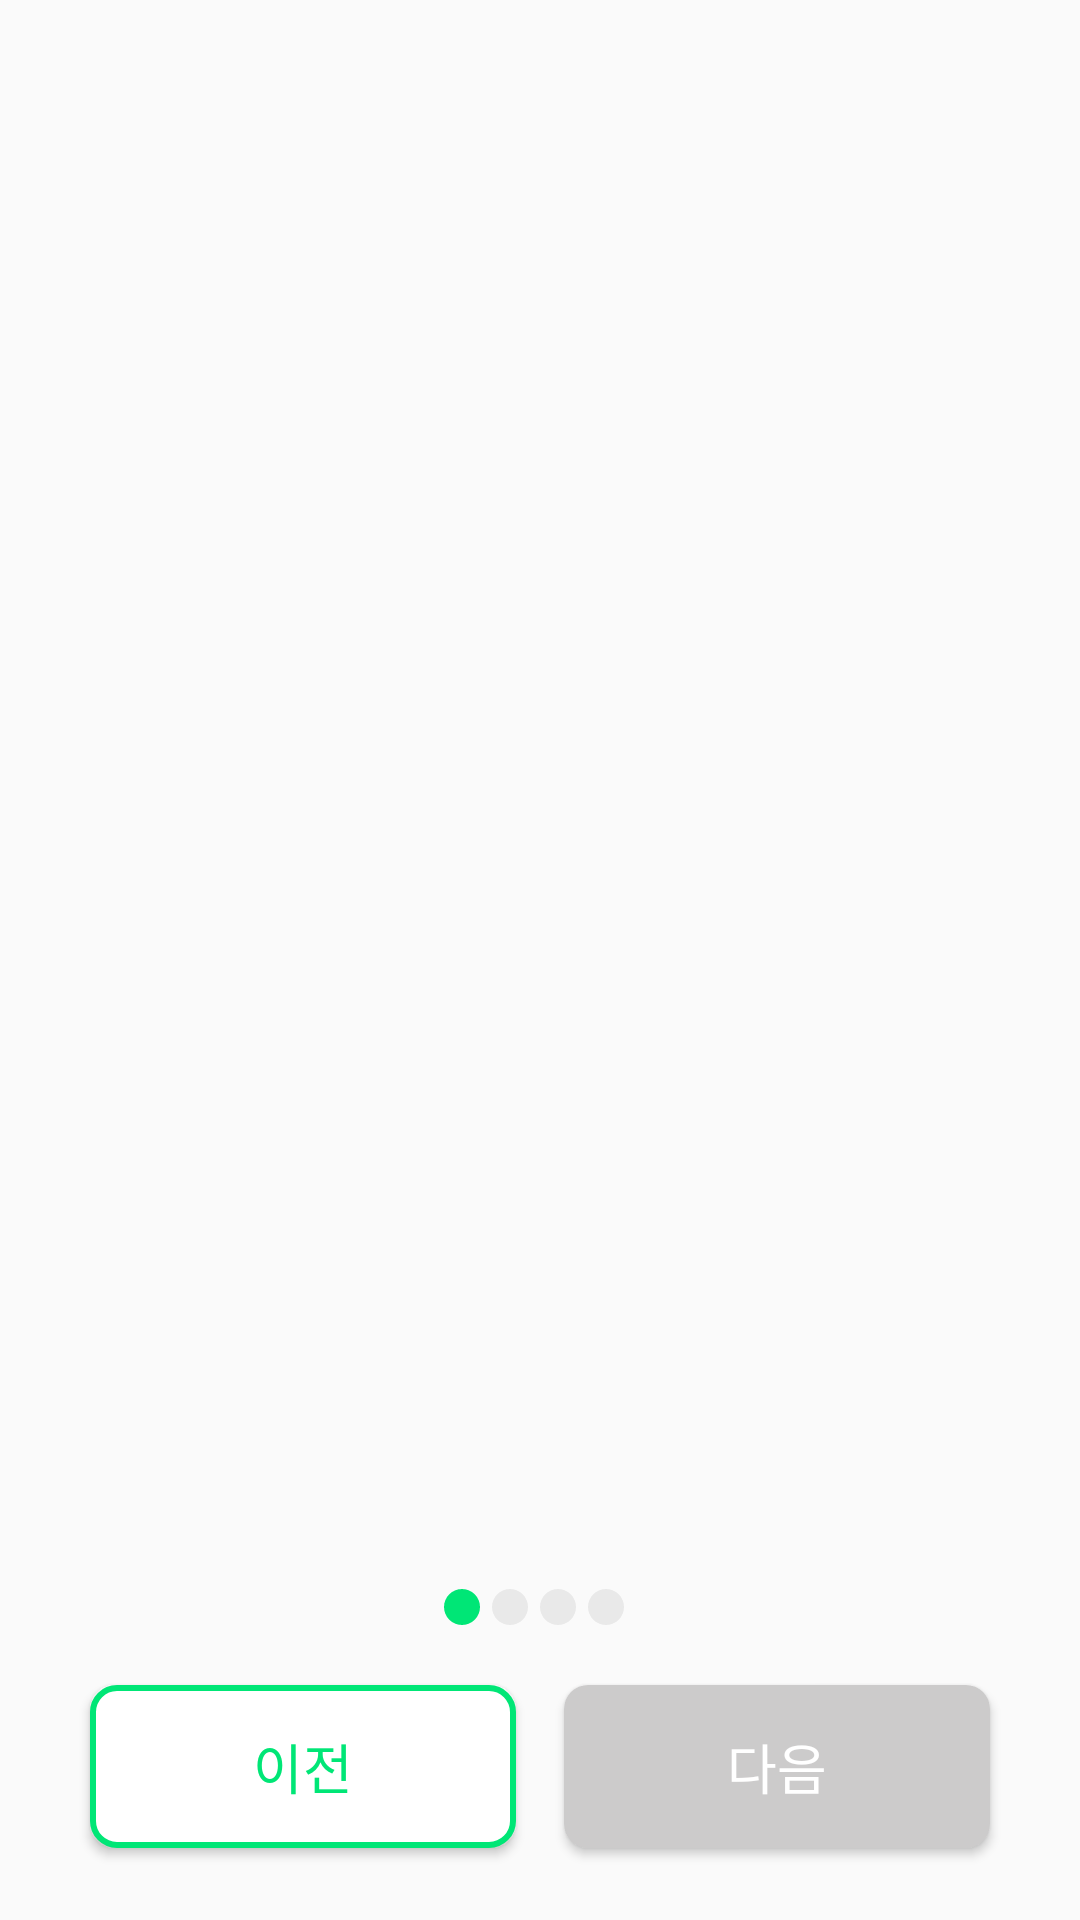

Here is an Android app screen rendered from its layout file. Give the layout XML and the strings, colors and styles it references.
<!-- AndroidManifest.xml: application theme Theme.MyApplication -->
<!-- res/layout/fragment_survey.xml -->
<?xml version="1.0" encoding="utf-8"?>
<androidx.constraintlayout.widget.ConstraintLayout xmlns:android="http://schemas.android.com/apk/res/android"
    xmlns:app="http://schemas.android.com/apk/res-auto"
    android:layout_width="match_parent"
    android:layout_height="match_parent">

    <androidx.viewpager2.widget.ViewPager2
        android:id="@+id/viewPager"
        android:layout_width="match_parent"
        android:layout_height="match_parent"
        />

    <ImageView
        android:id="@+id/iv_first_dot"
        android:layout_width="wrap_content"
        android:layout_height="wrap_content"
        android:layout_marginEnd="4dp"
        android:layout_marginBottom="20dp"
        android:background="@drawable/dot_bg"
        android:backgroundTint="@color/turquoise_green"
        app:layout_constraintBottom_toTopOf="@id/btn_prior"
        app:layout_constraintEnd_toStartOf="@id/iv_second_dot"
        app:layout_constraintHorizontal_chainStyle="packed"
        app:layout_constraintStart_toStartOf="parent" />

    <ImageView
        android:id="@+id/iv_second_dot"
        android:layout_width="wrap_content"
        android:layout_height="wrap_content"
        android:layout_marginEnd="4dp"
        android:layout_marginBottom="20dp"
        android:background="@drawable/dot_bg"
        app:layout_constraintBottom_toTopOf="@id/btn_prior"
        app:layout_constraintEnd_toStartOf="@id/iv_third_dot"
        app:layout_constraintStart_toEndOf="@id/iv_first_dot" />

    <ImageView
        android:id="@+id/iv_third_dot"
        android:layout_width="wrap_content"
        android:layout_height="wrap_content"
        android:layout_marginEnd="4dp"
        android:layout_marginBottom="20dp"
        android:background="@drawable/dot_bg"
        app:layout_constraintBottom_toTopOf="@id/btn_prior"
        app:layout_constraintEnd_toStartOf="@id/iv_fourth_dot"
        app:layout_constraintStart_toEndOf="@id/iv_second_dot" />

    <ImageView
        android:id="@+id/iv_fourth_dot"
        android:layout_width="wrap_content"
        android:layout_height="wrap_content"
        android:layout_marginEnd="4dp"
        android:layout_marginBottom="20dp"
        android:background="@drawable/dot_bg"
        app:layout_constraintBottom_toTopOf="@id/btn_prior"
        app:layout_constraintEnd_toEndOf="parent"
        app:layout_constraintStart_toEndOf="@id/iv_third_dot" />


    <Button
        android:id="@+id/btn_prior"
        android:layout_width="0dp"
        android:layout_height="wrap_content"
        android:layout_marginStart="30dp"
        android:layout_marginEnd="8dp"
        android:layout_marginBottom="24dp"
        android:background="@drawable/prior_button_bg"
        android:paddingVertical="14dp"
        android:text="이전"
        android:textColor="@color/turquoise_green"
        android:textSize="18sp"
        app:layout_constraintBottom_toBottomOf="parent"
        app:layout_constraintEnd_toStartOf="@id/btn_next"
        app:layout_constraintStart_toStartOf="parent" />

    <Button
        android:id="@+id/btn_next"
        android:layout_width="0dp"
        android:layout_height="wrap_content"
        android:layout_marginStart="8dp"
        android:layout_marginEnd="30dp"
        android:layout_marginBottom="24dp"
        android:background="@drawable/bg_filter"
        android:backgroundTint="@color/turbid_grey"
        android:paddingVertical="14dp"
        android:text="다음"
        android:textColor="@color/white"
        android:textSize="18sp"
        app:layout_constraintBottom_toBottomOf="parent"
        app:layout_constraintEnd_toEndOf="parent"
        app:layout_constraintStart_toEndOf="@id/btn_prior" />


</androidx.constraintlayout.widget.ConstraintLayout>
<!-- resources referenced by this layout -->
<resources>
  <color name="turbid_grey">#CCCBCB</color>
  <color name="turquoise_green">#00e676</color>
  <color name="white">#FFFFFFFF</color>
  <!-- drawable bg_filter (drawable) -->
  <?xml version="1.0" encoding="utf-8"?>
  <shape
      xmlns:android="http://schemas.android.com/apk/res/android"
      android:shape="rectangle">
  
      <solid android:color="@color/turquoise_green" />
      <corners android:radius="8dp"/>
  
  </shape>
  <!-- drawable dot_bg (drawable) -->
  <?xml version="1.0" encoding="utf-8"?>
  <shape xmlns:android="http://schemas.android.com/apk/res/android"
      android:shape="oval">
  
      <solid
          android:color="@color/light_grey" />
      <size
          android:width="12dp"
          android:height="12dp" />
  
  </shape>
  <!-- drawable prior_button_bg (drawable) -->
  <?xml version="1.0" encoding="utf-8"?>
  <shape
      xmlns:android="http://schemas.android.com/apk/res/android"
      android:shape="rectangle">
      <solid android:color="@color/white" />
      <corners android:radius="8dp"/>
      <stroke android:color="@color/turquoise_green"
          android:width="2dp" />
  </shape>
  <style name="Theme.MyApplication" parent="Theme.AppCompat.Light.NoActionBar">
          
          <item name="colorPrimary">@color/dark_green</item>
          <item name="colorPrimaryVariant">@color/green</item>
          <item name="colorOnPrimary">@color/white</item>
          
          <item name="colorSecondary">@color/orange</item>
          <item name="colorSecondaryVariant">@color/deeper_orange</item>
          <item name="colorOnSecondary">@color/black</item>
          
          <item name="android:statusBarColor" tools:targetApi="l">?attr/colorPrimaryVariant</item>
          
      </style>
  <color name="light_grey">#E9E9E9</color>
  <color name="dark_green">#52c881</color>
  <color name="green">#00e676</color>
  <color name="orange">#ffc74f</color>
  <color name="deeper_orange">#ffbb00</color>
  <color name="black">#FF000000</color>
</resources>
